Photos from the image-classification dataset "Assignment 3 - material" in the GitHub repository ALFIE-SADMAN/perfect-cell-classification. Its 7 classes are: basophil, eosinophil, erythroblast, lymphocyte, monocyte, neutrophil, platelet.

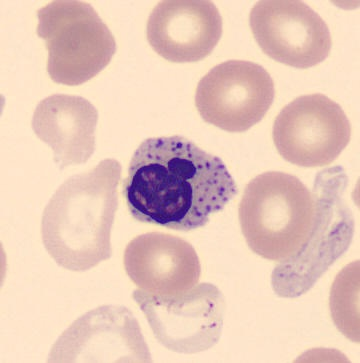
Label: erythroblast

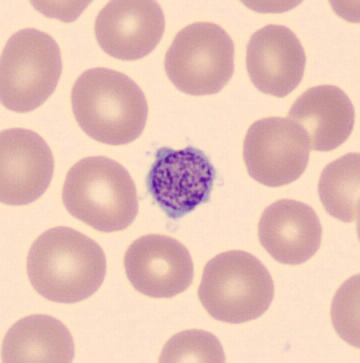
Label: platelet

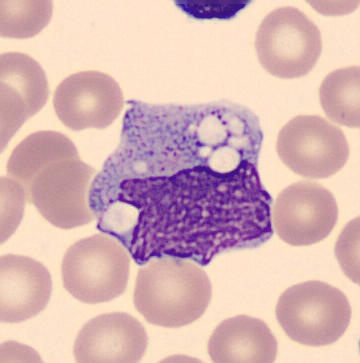
Label: monocyte

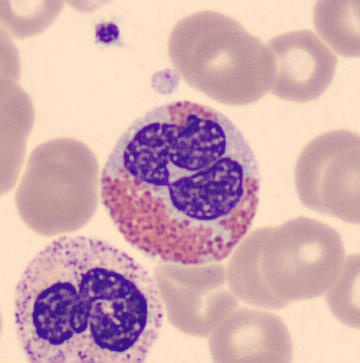
Label: eosinophil

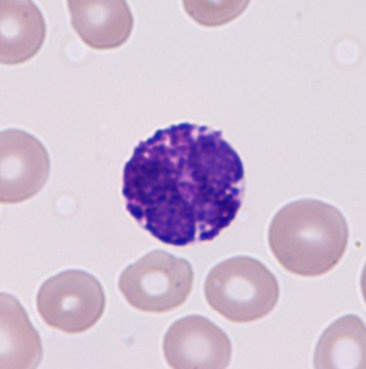
Label: basophil

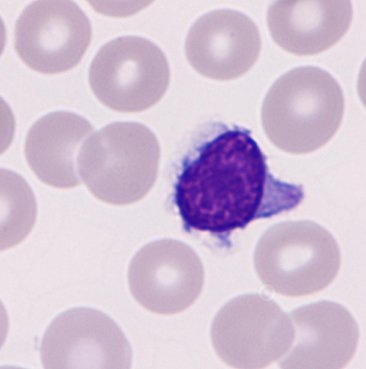
Label: lymphocyte
